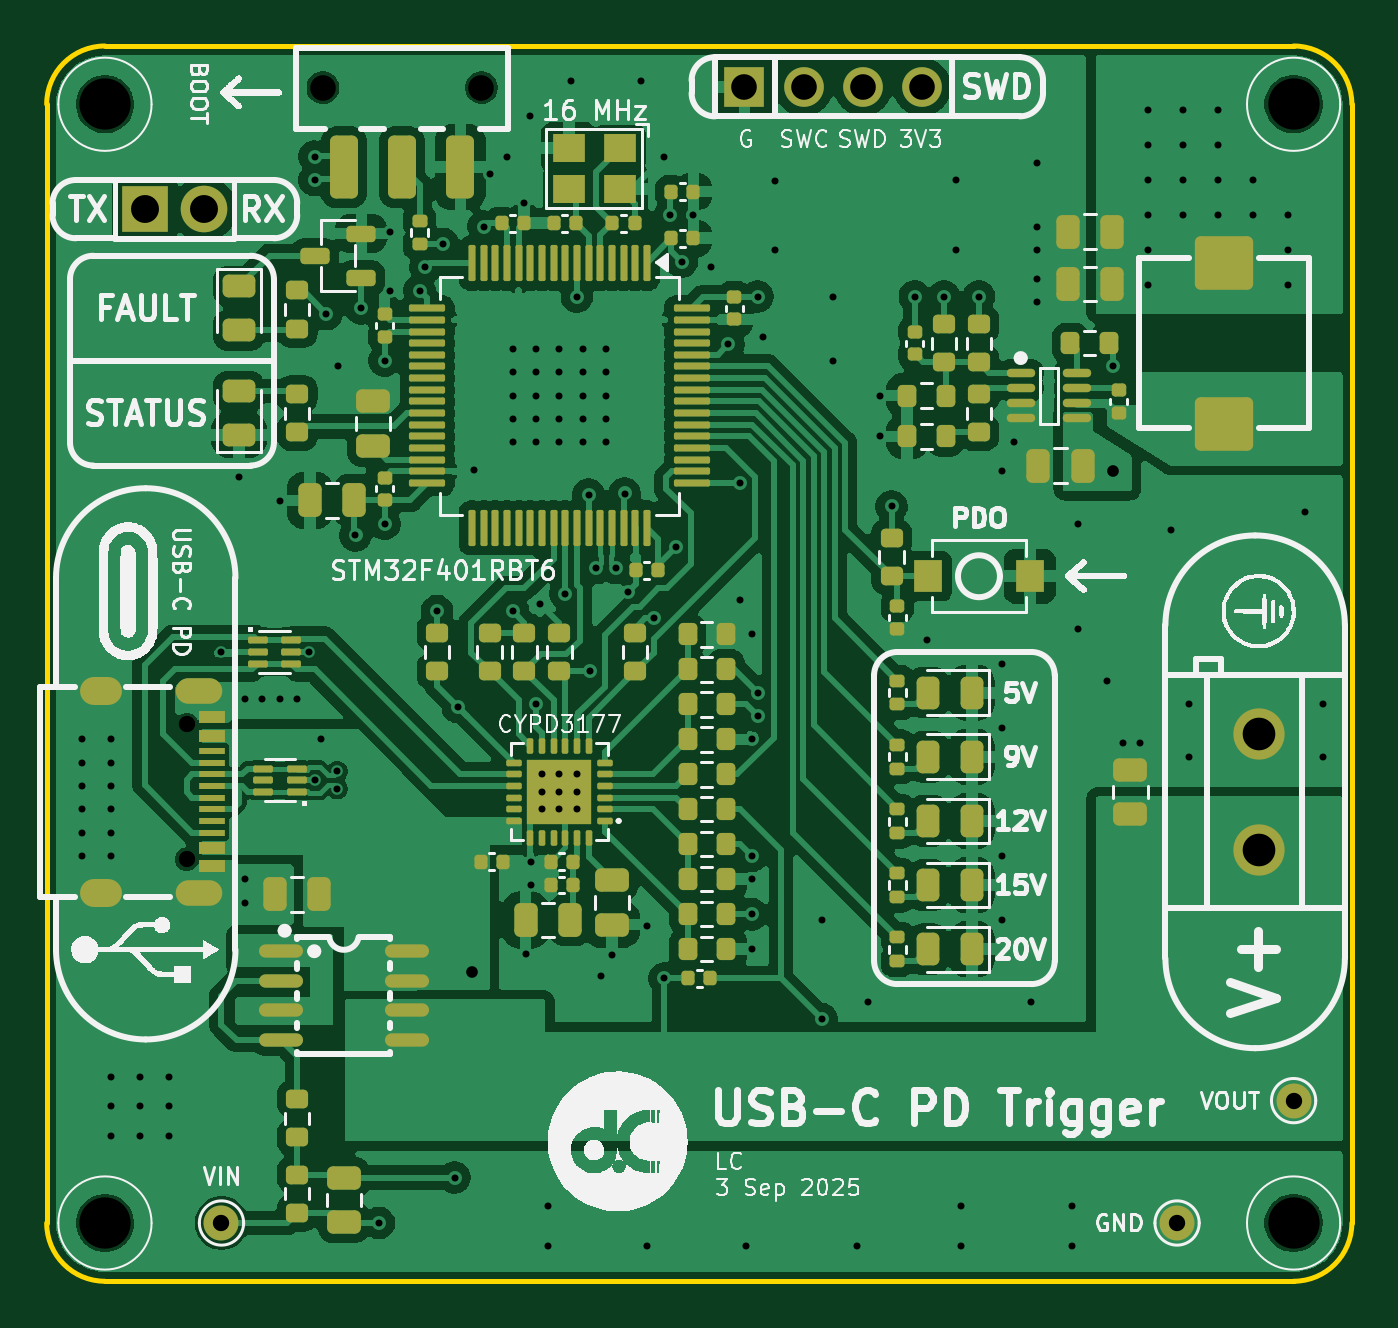
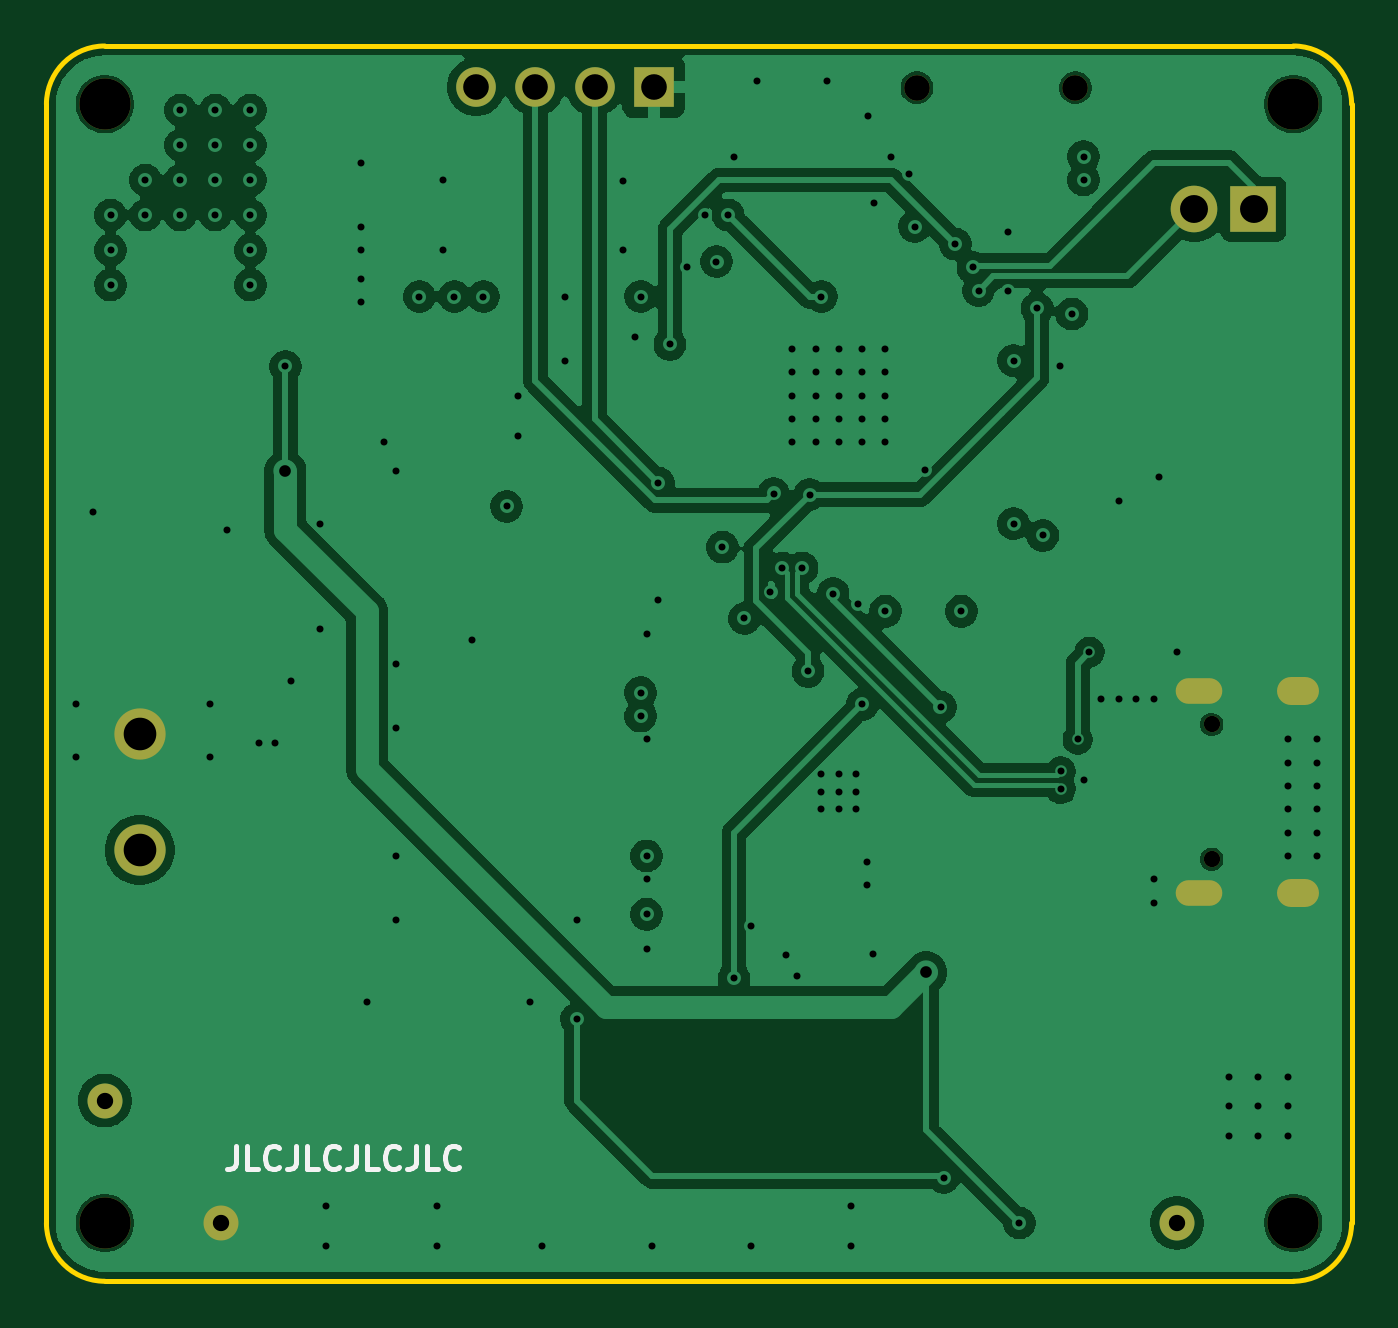
Circuit board: 11 layer files. Board 56.0 x 53.0 mm.
- bottom_copper: pdtrigger-CuBottom.gbr (107009 bytes)
- inner_copper: pdtrigger-CuIn1.gbr (107432 bytes)
- inner_copper: pdtrigger-CuIn2.gbr (109689 bytes)
- top_copper: pdtrigger-CuTop.gbr (199129 bytes)
- outline: pdtrigger-EdgeCuts.gbr (1012 bytes)
- bottom_mask: pdtrigger-MaskBottom.gbr (1546 bytes)
- top_mask: pdtrigger-MaskTop.gbr (12494 bytes)
- drill: pdtrigger-NPTH.drl (630 bytes)
- drill: pdtrigger-PTH.drl (4244 bytes)
- bottom_silk: pdtrigger-SilkBottom.gbr (5804 bytes)
- top_silk: pdtrigger-SilkTop.gbr (136309 bytes)

=== bottom_copper: pdtrigger-CuBottom.gbr (107009 bytes, source omitted) ===
=== inner_copper: pdtrigger-CuIn1.gbr (107432 bytes, source omitted) ===
=== inner_copper: pdtrigger-CuIn2.gbr (109689 bytes, source omitted) ===
=== top_copper: pdtrigger-CuTop.gbr (199129 bytes, source omitted) ===
=== outline: pdtrigger-EdgeCuts.gbr ===
%TF.GenerationSoftware,KiCad,Pcbnew,9.0.3-9.0.3-0~ubuntu22.04.1*%
%TF.CreationDate,2025-09-09T16:21:53+08:00*%
%TF.ProjectId,pdtrigger,70647472-6967-4676-9572-2e6b69636164,rev?*%
%TF.SameCoordinates,Original*%
%TF.FileFunction,Profile,NP*%
%FSLAX46Y46*%
G04 Gerber Fmt 4.6, Leading zero omitted, Abs format (unit mm)*
G04 Created by KiCad (PCBNEW 9.0.3-9.0.3-0~ubuntu22.04.1) date 2025-09-09 16:21:53*
%MOMM*%
%LPD*%
G01*
G04 APERTURE LIST*
%TA.AperFunction,Profile*%
%ADD10C,0.200000*%
%TD*%
G04 APERTURE END LIST*
D10*
X-22000000Y12500000D02*
G75*
G02*
X-19500000Y15000000I2500000J0D01*
G01*
X31500000Y15000000D02*
G75*
G02*
X34000000Y12500000I0J-2500000D01*
G01*
X-19500000Y-38000000D02*
G75*
G02*
X-22000000Y-35500000I0J2500000D01*
G01*
X34000000Y-35500000D02*
G75*
G02*
X31500000Y-38000000I-2500000J0D01*
G01*
X31500000Y-38000000D02*
X-19500000Y-38000000D01*
X34000000Y12500000D02*
X34000000Y-35500000D01*
X-19500000Y15000000D02*
X31500000Y15000000D01*
X-22000000Y12500000D02*
X-22000000Y-35500000D01*
M02*

=== bottom_mask: pdtrigger-MaskBottom.gbr ===
%TF.GenerationSoftware,KiCad,Pcbnew,9.0.3-9.0.3-0~ubuntu22.04.1*%
%TF.CreationDate,2025-09-09T16:21:53+08:00*%
%TF.ProjectId,pdtrigger,70647472-6967-4676-9572-2e6b69636164,rev?*%
%TF.SameCoordinates,Original*%
%TF.FileFunction,Soldermask,Bot*%
%TF.FilePolarity,Negative*%
%FSLAX46Y46*%
G04 Gerber Fmt 4.6, Leading zero omitted, Abs format (unit mm)*
G04 Created by KiCad (PCBNEW 9.0.3-9.0.3-0~ubuntu22.04.1) date 2025-09-09 16:21:53*
%MOMM*%
%LPD*%
G01*
G04 APERTURE LIST*
%ADD10C,2.200000*%
%ADD11O,1.800000X1.200000*%
%ADD12O,2.000000X1.100000*%
%ADD13C,0.700000*%
%ADD14C,1.100000*%
%ADD15C,1.500000*%
%ADD16R,2.000000X2.000000*%
%ADD17C,2.000000*%
%ADD18R,1.700000X1.700000*%
%ADD19C,1.700000*%
G04 APERTURE END LIST*
D10*
%TO.C,U3*%
X30000000Y-19500000D03*
X30000000Y-14500000D03*
%TD*%
%TO.C,H1*%
X-19500000Y12500000D03*
%TD*%
%TO.C,H2*%
X31500000Y12500000D03*
%TD*%
%TO.C,H3*%
X31500000Y-35500000D03*
%TD*%
%TO.C,H4*%
X-19500000Y-35500000D03*
%TD*%
D11*
%TO.C,J2*%
X-19680000Y-21320000D03*
D12*
X-15470000Y-21320000D03*
D11*
X-19680000Y-12680000D03*
D12*
X-15470000Y-12680000D03*
D13*
X-16000000Y-19890000D03*
X-16000000Y-14110000D03*
%TD*%
D14*
%TO.C,SW1*%
X-3350000Y13207500D03*
X-10150000Y13207500D03*
%TD*%
D15*
%TO.C,TP3*%
X-14500000Y-35500000D03*
%TD*%
%TO.C,TP3*%
X26500000Y-35500000D03*
%TD*%
%TO.C,TP3*%
X31500000Y-30250000D03*
%TD*%
D16*
%TO.C,J3*%
X-17790000Y8000000D03*
D17*
X-15250000Y8000000D03*
%TD*%
D18*
%TO.C,J1*%
X7940000Y13250000D03*
D19*
X10480000Y13250000D03*
X13020000Y13250000D03*
X15560000Y13250000D03*
%TD*%
M02*

=== top_mask: pdtrigger-MaskTop.gbr (12494 bytes, source omitted) ===
=== drill: pdtrigger-NPTH.drl ===
M48
; DRILL file {KiCad 9.0.3-9.0.3-0~ubuntu22.04.1} date 2025-09-09T16:21:53+0800
; FORMAT={-:-/ absolute / inch / decimal}
; #@! TF.CreationDate,2025-09-09T16:21:53+08:00
; #@! TF.GenerationSoftware,Kicad,Pcbnew,9.0.3-9.0.3-0~ubuntu22.04.1
; #@! TF.FileFunction,NonPlated,1,4,NPTH
FMAT,2
INCH
; #@! TA.AperFunction,NonPlated,NPTH,ComponentDrill
T1C0.0276
; #@! TA.AperFunction,NonPlated,NPTH,ComponentDrill
T2C0.0433
; #@! TA.AperFunction,NonPlated,NPTH,ComponentDrill
T3C0.0866
%
G90
G05
T1
X-0.6299Y-0.5555
X-0.6299Y-0.7831
T2
X-0.3996Y0.52
X-0.1319Y0.52
T3
X-0.7677Y0.4921
X-0.7677Y-1.3976
X1.2402Y0.4921
X1.2402Y-1.3976
M30

=== drill: pdtrigger-PTH.drl ===
M48
; DRILL file {KiCad 9.0.3-9.0.3-0~ubuntu22.04.1} date 2025-09-09T16:21:53+0800
; FORMAT={-:-/ absolute / inch / decimal}
; #@! TF.CreationDate,2025-09-09T16:21:53+08:00
; #@! TF.GenerationSoftware,Kicad,Pcbnew,9.0.3-9.0.3-0~ubuntu22.04.1
; #@! TF.FileFunction,Plated,1,4,PTH
FMAT,2
INCH
; #@! TA.AperFunction,Plated,PTH,ViaDrill
T1C0.0118
; #@! TA.AperFunction,Plated,PTH,ViaDrill
T2C0.0197
; #@! TA.AperFunction,Plated,PTH,ComponentDrill
T3C0.0236
; #@! TA.AperFunction,Plated,PTH,ComponentDrill
T4C0.0276
; #@! TA.AperFunction,Plated,PTH,ComponentDrill
T5C0.0433
; #@! TA.AperFunction,Plated,PTH,ComponentDrill
T6C0.0472
; #@! TA.AperFunction,Plated,PTH,ComponentDrill
T7C0.0551
%
G90
G05
T1
X-0.8071Y-0.5807
X-0.8071Y-0.6201
X-0.8071Y-0.6594
X-0.8071Y-0.6988
X-0.8071Y-0.7382
X-0.8071Y-0.7776
X-0.7579Y-0.5807
X-0.7579Y-0.6201
X-0.7579Y-0.6594
X-0.7579Y-0.6988
X-0.7579Y-0.7382
X-0.7579Y-0.7776
X-0.7579Y-1.1516
X-0.7579Y-1.2008
X-0.7579Y-1.25
X-0.7087Y-1.1516
X-0.7087Y-1.2008
X-0.7087Y-1.25
X-0.6594Y-1.1516
X-0.6594Y-1.2008
X-0.6594Y-1.25
X-0.5709Y-0.4331
X-0.5413Y-0.1378
X-0.5315Y-0.5118
X-0.5315Y-0.8169
X-0.5315Y-0.8563
X-0.502Y-0.5118
X-0.4724Y-0.1772
X-0.4724Y-0.5118
X-0.4429Y-0.5118
X-0.4232Y-0.4331
X-0.4134Y0.4035
X-0.4134Y0.3642
X-0.4134Y-0.6496
X-0.4035Y-0.5807
X-0.3937Y0.1378
X-0.375Y-0.6348
X-0.375Y-0.6644
X-0.374Y0.0492
X-0.3445Y-0.2362
X-0.3346Y0.1476
X-0.3051Y-1.3976
X-0.2953Y0.0591
X-0.2953Y-0.2165
X-0.2854Y0.2756
X-0.2854Y0.1772
X-0.2362Y0.1772
X-0.2264Y0.2165
X-0.2067Y-0.3642
X-0.1969Y0.2559
X-0.1772Y-1.3209
X-0.1717Y-0.526
X-0.145Y-0.1253
X-0.128Y0.2854
X-0.1181Y0.374
X-0.0886Y0.4035
X-0.0787Y0.0787
X-0.0787Y0.0394
X-0.0787Y0.0
X-0.0787Y-0.0394
X-0.0787Y-0.0787
X-0.0787Y-0.3642
X-0.0591Y0.3248
X-0.0571Y-0.9429
X-0.0492Y0.4724
X-0.0472Y-0.7874
X-0.0472Y-0.8268
X-0.0394Y0.0787
X-0.0394Y0.0394
X-0.0394Y0.0
X-0.0394Y-0.0394
X-0.0394Y-0.0787
X-0.0394Y-0.5217
X-0.0322Y-0.3517
X-0.0295Y-0.6398
X-0.0295Y-0.6693
X-0.0295Y-0.6988
X-0.0197Y-1.3681
X-0.0197Y-1.437
X0.0Y0.0787
X0.0Y0.0394
X0.0Y0.0
X0.0Y-0.0394
X0.0Y-0.0787
X0.0Y-0.6398
X0.0Y-0.6693
X0.0Y-0.6988
X0.0098Y-0.3346
X0.0197Y0.5315
X0.0295Y0.1673
X0.0295Y-0.6398
X0.0295Y-0.6693
X0.0295Y-0.6988
X0.0394Y0.0787
X0.0394Y0.0394
X0.0394Y0.0
X0.0394Y-0.0394
X0.0394Y-0.0787
X0.0492Y-0.1673
X0.0521Y-0.4656
X0.062Y-0.2913
X0.0709Y-0.9803
X0.0787Y0.0787
X0.0787Y0.0394
X0.0787Y0.0
X0.0787Y-0.0394
X0.0787Y-0.0787
X0.0886Y-0.9449
X0.0955Y-0.2913
X0.1102Y-0.1654
X0.1155Y-0.332
X0.1378Y0.5315
X0.1476Y-0.8957
X0.1476Y-1.437
X0.1598Y-0.3763
X0.1772Y0.4035
X0.1772Y-0.9843
X0.187Y0.3051
X0.1969Y-0.2559
X0.2067Y0.2264
X0.2264Y0.3051
X0.2559Y0.2165
X0.2854Y0.0866
X0.3051Y-0.1476
X0.3051Y-0.3445
X0.315Y-1.437
X0.3248Y-0.4035
X0.3248Y-0.5807
X0.3248Y-0.7776
X0.3248Y-0.8169
X0.3248Y-0.876
X0.3248Y-0.935
X0.3346Y0.1673
X0.3346Y-0.502
X0.3346Y-0.5413
X0.3445Y0.0984
X0.3642Y0.3626
X0.3642Y0.2461
X0.4429Y-0.8858
X0.4429Y-1.0531
X0.4626Y0.1673
X0.4626Y0.0591
X0.502Y-1.437
X0.5217Y-1.0236
X0.5413Y0.0
X0.5413Y-0.0689
X0.561Y-0.187
X0.6004Y0.1673
X0.6201Y-0.4134
X0.6496Y0.1673
X0.6693Y0.3642
X0.6693Y0.2461
X0.6791Y-1.3681
X0.6791Y-1.437
X0.7087Y0.1673
X0.748Y-0.128
X0.748Y-0.4528
X0.748Y-0.561
X0.748Y-0.7776
X0.748Y-0.8858
X0.7677Y-0.0787
X0.7972Y-1.0236
X0.8071Y0.3937
X0.8071Y0.2854
X0.8071Y0.2461
X0.8071Y0.1969
X0.8071Y0.1575
X0.8661Y-1.3681
X0.8661Y-1.437
X0.876Y-0.2165
X0.876Y-0.3937
X0.9252Y-0.4823
X0.935Y0.0492
X0.9528Y-0.5866
X0.9803Y-0.5866
X0.9941Y0.4823
X0.9941Y0.4232
X0.9941Y0.3642
X0.9941Y0.3051
X0.9941Y0.2461
X0.9941Y0.187
X1.0335Y-0.2264
X1.0531Y0.4823
X1.0531Y0.4232
X1.0531Y0.3642
X1.0531Y0.3051
X1.063Y-0.5217
X1.063Y-0.6102
X1.1122Y0.4823
X1.1122Y0.4232
X1.1122Y0.3642
X1.1122Y0.3051
X1.1713Y0.3642
X1.1713Y0.3051
X1.2303Y0.3051
X1.2303Y0.2461
X1.2303Y0.187
X1.2598Y-0.1969
X1.2894Y-0.5217
X1.2894Y-0.6102
T2
X-0.1476Y-0.9744
X0.935Y-0.128
T4
X-0.5709Y-1.3976
X1.0433Y-1.3976
X1.2402Y-1.1909
T5
X0.3126Y0.5217
X0.4126Y0.5217
X0.5126Y0.5217
X0.6126Y0.5217
T6
X-0.7004Y0.315
X-0.6004Y0.315
T7
X1.1811Y-0.5709
X1.1811Y-0.7677
T3
G00X-0.763Y-0.4992
M15
G01X-0.7866Y-0.4992
M16
G05
G00X-0.763Y-0.8394
M15
G01X-0.7866Y-0.8394
M16
G05
G00X-0.5913Y-0.4992
M15
G01X-0.6268Y-0.4992
M16
G05
G00X-0.5913Y-0.8394
M15
G01X-0.6268Y-0.8394
M16
G05
M30

=== bottom_silk: pdtrigger-SilkBottom.gbr ===
%TF.GenerationSoftware,KiCad,Pcbnew,9.0.3-9.0.3-0~ubuntu22.04.1*%
%TF.CreationDate,2025-09-09T16:21:53+08:00*%
%TF.ProjectId,pdtrigger,70647472-6967-4676-9572-2e6b69636164,rev?*%
%TF.SameCoordinates,Original*%
%TF.FileFunction,Legend,Bot*%
%TF.FilePolarity,Positive*%
%FSLAX46Y46*%
G04 Gerber Fmt 4.6, Leading zero omitted, Abs format (unit mm)*
G04 Created by KiCad (PCBNEW 9.0.3-9.0.3-0~ubuntu22.04.1) date 2025-09-09 16:21:53*
%MOMM*%
%LPD*%
G01*
G04 APERTURE LIST*
%ADD10C,0.200000*%
%ADD11C,2.200000*%
%ADD12O,1.800000X1.200000*%
%ADD13O,2.000000X1.100000*%
%ADD14C,0.700000*%
%ADD15C,1.100000*%
%ADD16C,1.500000*%
%ADD17R,2.000000X2.000000*%
%ADD18C,2.000000*%
%ADD19R,1.700000X1.700000*%
%ADD20C,1.700000*%
G04 APERTURE END LIST*
D10*
X25869048Y-32202219D02*
X25869048Y-32916504D01*
X25869048Y-32916504D02*
X25916667Y-33059361D01*
X25916667Y-33059361D02*
X26011905Y-33154600D01*
X26011905Y-33154600D02*
X26154762Y-33202219D01*
X26154762Y-33202219D02*
X26250000Y-33202219D01*
X24916667Y-33202219D02*
X25392857Y-33202219D01*
X25392857Y-33202219D02*
X25392857Y-32202219D01*
X24011905Y-33106980D02*
X24059524Y-33154600D01*
X24059524Y-33154600D02*
X24202381Y-33202219D01*
X24202381Y-33202219D02*
X24297619Y-33202219D01*
X24297619Y-33202219D02*
X24440476Y-33154600D01*
X24440476Y-33154600D02*
X24535714Y-33059361D01*
X24535714Y-33059361D02*
X24583333Y-32964123D01*
X24583333Y-32964123D02*
X24630952Y-32773647D01*
X24630952Y-32773647D02*
X24630952Y-32630790D01*
X24630952Y-32630790D02*
X24583333Y-32440314D01*
X24583333Y-32440314D02*
X24535714Y-32345076D01*
X24535714Y-32345076D02*
X24440476Y-32249838D01*
X24440476Y-32249838D02*
X24297619Y-32202219D01*
X24297619Y-32202219D02*
X24202381Y-32202219D01*
X24202381Y-32202219D02*
X24059524Y-32249838D01*
X24059524Y-32249838D02*
X24011905Y-32297457D01*
X23297619Y-32202219D02*
X23297619Y-32916504D01*
X23297619Y-32916504D02*
X23345238Y-33059361D01*
X23345238Y-33059361D02*
X23440476Y-33154600D01*
X23440476Y-33154600D02*
X23583333Y-33202219D01*
X23583333Y-33202219D02*
X23678571Y-33202219D01*
X22345238Y-33202219D02*
X22821428Y-33202219D01*
X22821428Y-33202219D02*
X22821428Y-32202219D01*
X21440476Y-33106980D02*
X21488095Y-33154600D01*
X21488095Y-33154600D02*
X21630952Y-33202219D01*
X21630952Y-33202219D02*
X21726190Y-33202219D01*
X21726190Y-33202219D02*
X21869047Y-33154600D01*
X21869047Y-33154600D02*
X21964285Y-33059361D01*
X21964285Y-33059361D02*
X22011904Y-32964123D01*
X22011904Y-32964123D02*
X22059523Y-32773647D01*
X22059523Y-32773647D02*
X22059523Y-32630790D01*
X22059523Y-32630790D02*
X22011904Y-32440314D01*
X22011904Y-32440314D02*
X21964285Y-32345076D01*
X21964285Y-32345076D02*
X21869047Y-32249838D01*
X21869047Y-32249838D02*
X21726190Y-32202219D01*
X21726190Y-32202219D02*
X21630952Y-32202219D01*
X21630952Y-32202219D02*
X21488095Y-32249838D01*
X21488095Y-32249838D02*
X21440476Y-32297457D01*
X20726190Y-32202219D02*
X20726190Y-32916504D01*
X20726190Y-32916504D02*
X20773809Y-33059361D01*
X20773809Y-33059361D02*
X20869047Y-33154600D01*
X20869047Y-33154600D02*
X21011904Y-33202219D01*
X21011904Y-33202219D02*
X21107142Y-33202219D01*
X19773809Y-33202219D02*
X20249999Y-33202219D01*
X20249999Y-33202219D02*
X20249999Y-32202219D01*
X18869047Y-33106980D02*
X18916666Y-33154600D01*
X18916666Y-33154600D02*
X19059523Y-33202219D01*
X19059523Y-33202219D02*
X19154761Y-33202219D01*
X19154761Y-33202219D02*
X19297618Y-33154600D01*
X19297618Y-33154600D02*
X19392856Y-33059361D01*
X19392856Y-33059361D02*
X19440475Y-32964123D01*
X19440475Y-32964123D02*
X19488094Y-32773647D01*
X19488094Y-32773647D02*
X19488094Y-32630790D01*
X19488094Y-32630790D02*
X19440475Y-32440314D01*
X19440475Y-32440314D02*
X19392856Y-32345076D01*
X19392856Y-32345076D02*
X19297618Y-32249838D01*
X19297618Y-32249838D02*
X19154761Y-32202219D01*
X19154761Y-32202219D02*
X19059523Y-32202219D01*
X19059523Y-32202219D02*
X18916666Y-32249838D01*
X18916666Y-32249838D02*
X18869047Y-32297457D01*
X18154761Y-32202219D02*
X18154761Y-32916504D01*
X18154761Y-32916504D02*
X18202380Y-33059361D01*
X18202380Y-33059361D02*
X18297618Y-33154600D01*
X18297618Y-33154600D02*
X18440475Y-33202219D01*
X18440475Y-33202219D02*
X18535713Y-33202219D01*
X17202380Y-33202219D02*
X17678570Y-33202219D01*
X17678570Y-33202219D02*
X17678570Y-32202219D01*
X16297618Y-33106980D02*
X16345237Y-33154600D01*
X16345237Y-33154600D02*
X16488094Y-33202219D01*
X16488094Y-33202219D02*
X16583332Y-33202219D01*
X16583332Y-33202219D02*
X16726189Y-33154600D01*
X16726189Y-33154600D02*
X16821427Y-33059361D01*
X16821427Y-33059361D02*
X16869046Y-32964123D01*
X16869046Y-32964123D02*
X16916665Y-32773647D01*
X16916665Y-32773647D02*
X16916665Y-32630790D01*
X16916665Y-32630790D02*
X16869046Y-32440314D01*
X16869046Y-32440314D02*
X16821427Y-32345076D01*
X16821427Y-32345076D02*
X16726189Y-32249838D01*
X16726189Y-32249838D02*
X16583332Y-32202219D01*
X16583332Y-32202219D02*
X16488094Y-32202219D01*
X16488094Y-32202219D02*
X16345237Y-32249838D01*
X16345237Y-32249838D02*
X16297618Y-32297457D01*
%LPC*%
D11*
%TO.C,U3*%
X30000000Y-19500000D03*
X30000000Y-14500000D03*
%TD*%
%TO.C,H1*%
X-19500000Y12500000D03*
%TD*%
%TO.C,H2*%
X31500000Y12500000D03*
%TD*%
%TO.C,H3*%
X31500000Y-35500000D03*
%TD*%
%TO.C,H4*%
X-19500000Y-35500000D03*
%TD*%
D12*
%TO.C,J2*%
X-19680000Y-21320000D03*
D13*
X-15470000Y-21320000D03*
D12*
X-19680000Y-12680000D03*
D13*
X-15470000Y-12680000D03*
D14*
X-16000000Y-19890000D03*
X-16000000Y-14110000D03*
%TD*%
D15*
%TO.C,SW1*%
X-3350000Y13207500D03*
X-10150000Y13207500D03*
%TD*%
D16*
%TO.C,TP3*%
X-14500000Y-35500000D03*
%TD*%
%TO.C,TP3*%
X26500000Y-35500000D03*
%TD*%
%TO.C,TP3*%
X31500000Y-30250000D03*
%TD*%
D17*
%TO.C,J3*%
X-17790000Y8000000D03*
D18*
X-15250000Y8000000D03*
%TD*%
D19*
%TO.C,J1*%
X7940000Y13250000D03*
D20*
X10480000Y13250000D03*
X13020000Y13250000D03*
X15560000Y13250000D03*
%TD*%
%LPD*%
M02*

=== top_silk: pdtrigger-SilkTop.gbr (136309 bytes, source omitted) ===
